Image classification data set "dataset_main" (Markelowww/diplom on GitHub). Class labels (4): AMD, CSR, DME, ERM.

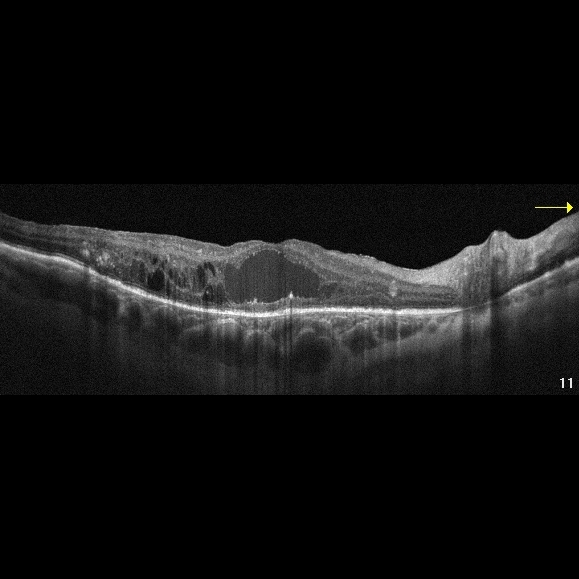
Label: DME

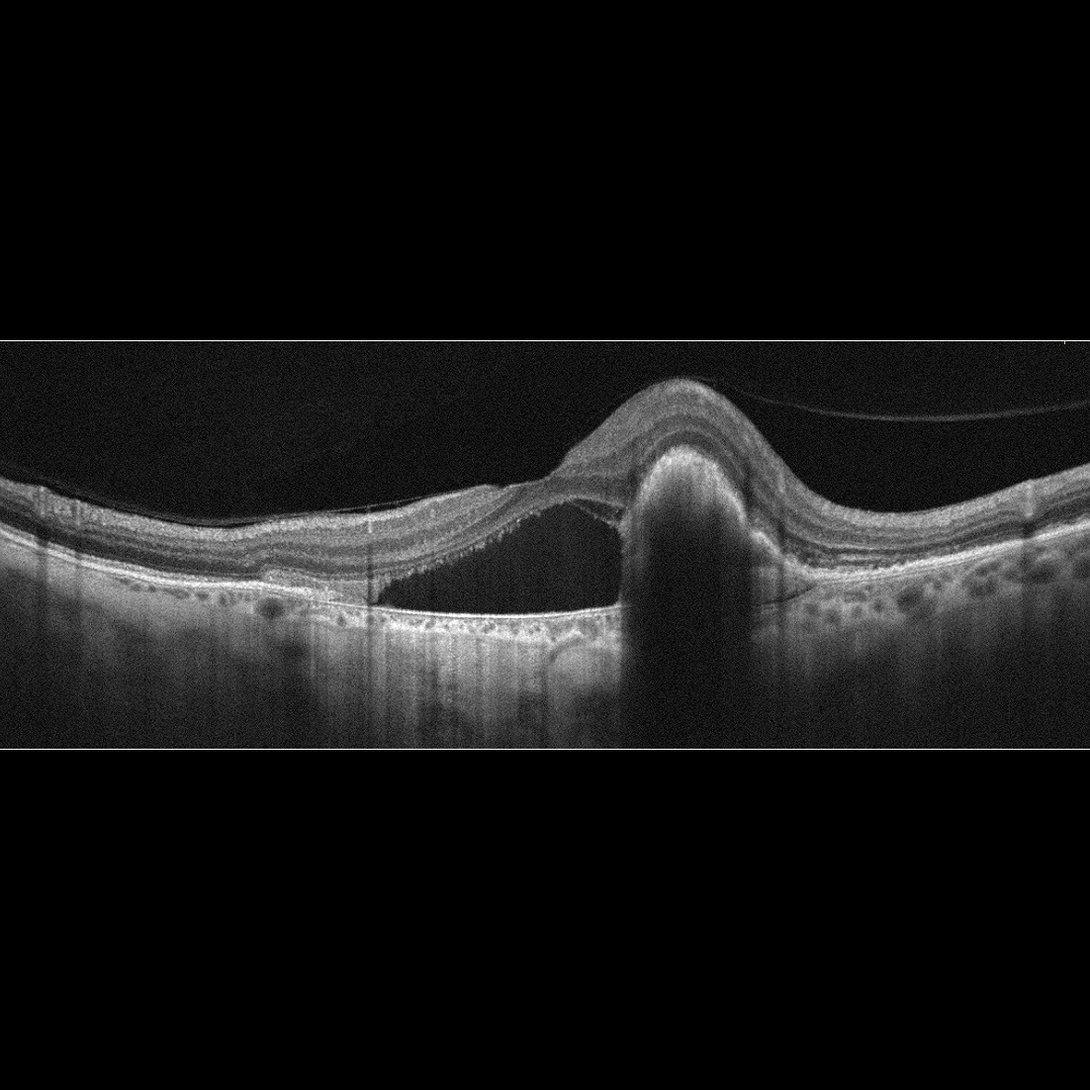
Label: AMD

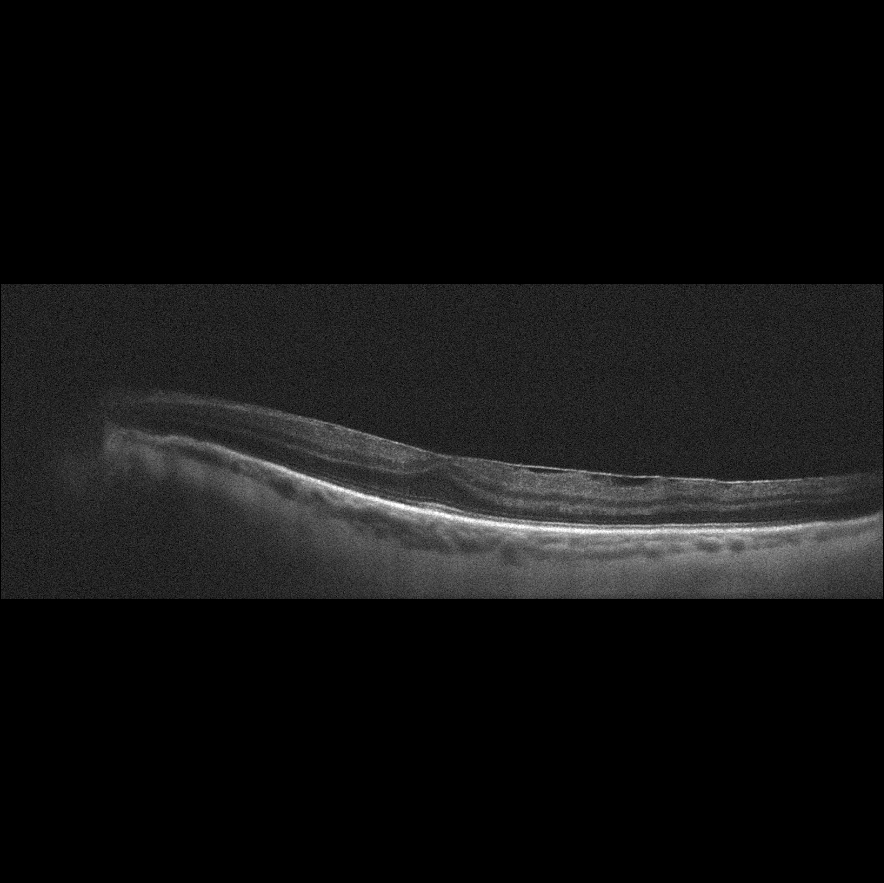
Label: ERM

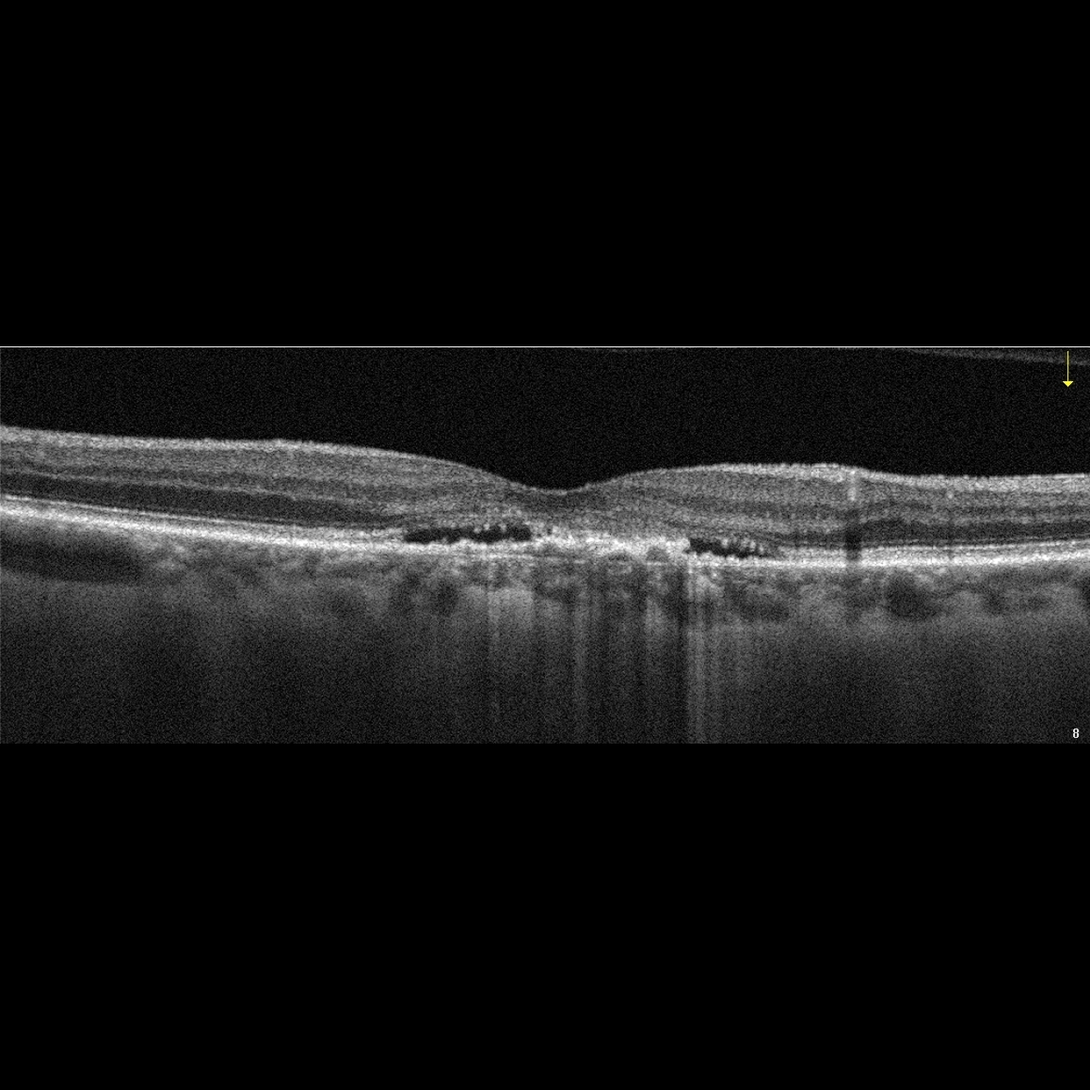
Label: AMD

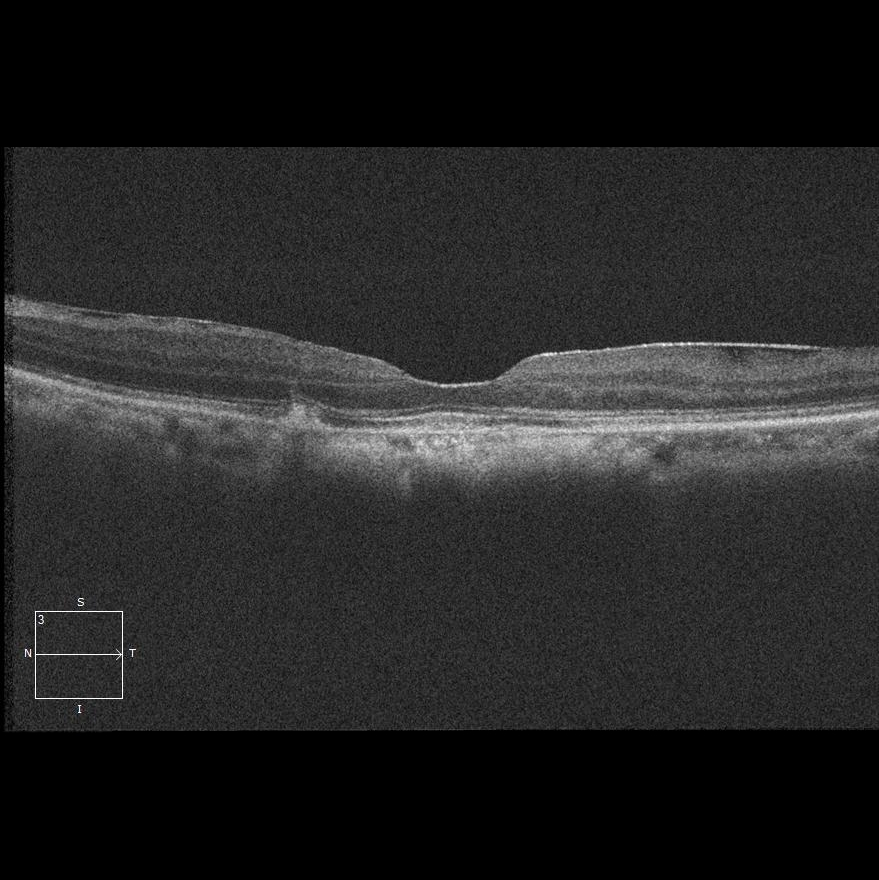
Label: AMD

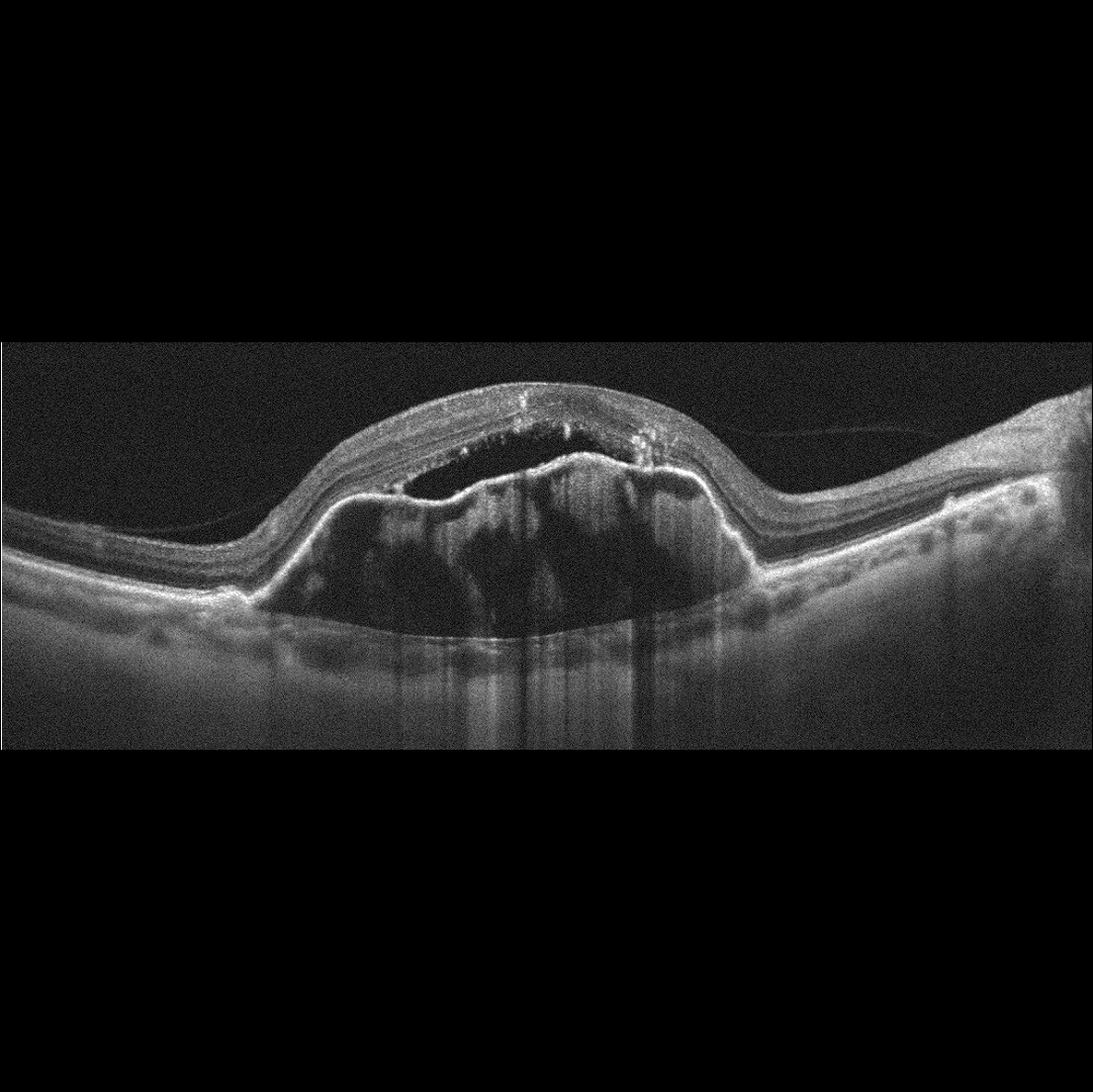
Label: AMD
